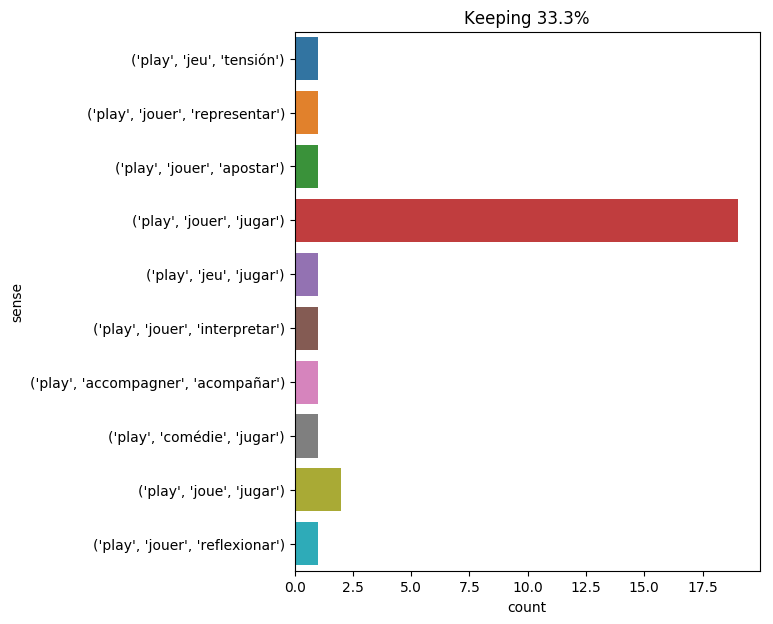

Values plotted in this chart, from the file beside it:
text, ind, sense, label
porthos and aramis placed themselves at …, 11, ('play', 'jouer', 'reflexionar'), 0
" he will play me some dog ’s trick or o…, 3, ('play', 'jouer', 'jugar'), 1
" then , " said she , " he has well play…, 11, ('play', 'jouer', 'interpretar'), 2
" it was , then , a part he was playing …, 10, ('play', 'jouer', 'representar'), 3
" monseigneur , " replied athos , for am…, 48, ('play', 'jouer', 'jugar'), 1
" playing the day before ! and with whom…, 1, ('play', 'jouer', 'jugar'), 1
i reached the lodge at gateshead about f…, 84, ('play', 'jouer', 'jugar'), 1
arriving at the topmost ridge of this pr…, 22, ('play', 'jouer', 'jugar'), 1
mr . rochester , now sing , and i will p…, 10, ('play', 'accompagner', 'acompañar'), 4
it resulted from this that the real stak…, 17, ('play', 'jouer', 'jugar'), 1
nevertheless , he never borrowed a sou o…, 24, ('play', 'jouer', 'apostar'), 5
as to aramis , he never played ., 6, ('play', 'jouer', 'jugar'), 1
" but who is it that has played us this …, 7, ('play', 'jouer', 'jugar'), 1
the fourth auditor , who during all this…, 10, ('play', 'jouer', 'jugar'), 1
they were playing together , as usual , …, 2, ('play', 'jouer', 'jugar'), 1
rise , miss eyre : leave me ; the play i…, 9, ('play', 'comédie', 'jugar'), 6
top and jup were good friends and played…, 7, ('play', 'jouer', 'jugar'), 1
" ah , monsieur ! " replied planchet , r…, 32, ('play', 'jeu', 'jugar'), 7
athos invited d’artagnan to follow them …, 18, ('play', 'jouer', 'jugar'), 1
then she knew that he was one of the fri…, 50, ('play', 'jouer', 'jugar'), 1
" well , but what else could you play fo…, 8, ('play', 'jouer', 'jugar'), 1
" i loved madame bonacieux with my heart…, 38, ('play', 'joue', 'jugar'), 8
" the part she plays , pardieu ! it is n…, 4, ('play', 'joue', 'jugar'), 8
the brother did not perceive this ; he h…, 12, ('play', 'jouer', 'jugar'), 1
" listen to me . you have not played for…, 8, ('play', 'jouer', 'jugar'), 1
" and i have no inclination to play . ", 7, ('play', 'jouer', 'jugar'), 1
you have not played for a long time , i …, 3, ('play', 'jouer', 'jugar'), 1
it was _ my _ time to assume ascendency …, 16, ('play', 'jeu', 'tensión'), 9
however brilliant had been the part play…, 6, ('play', 'jouer', 'jugar'), 1
